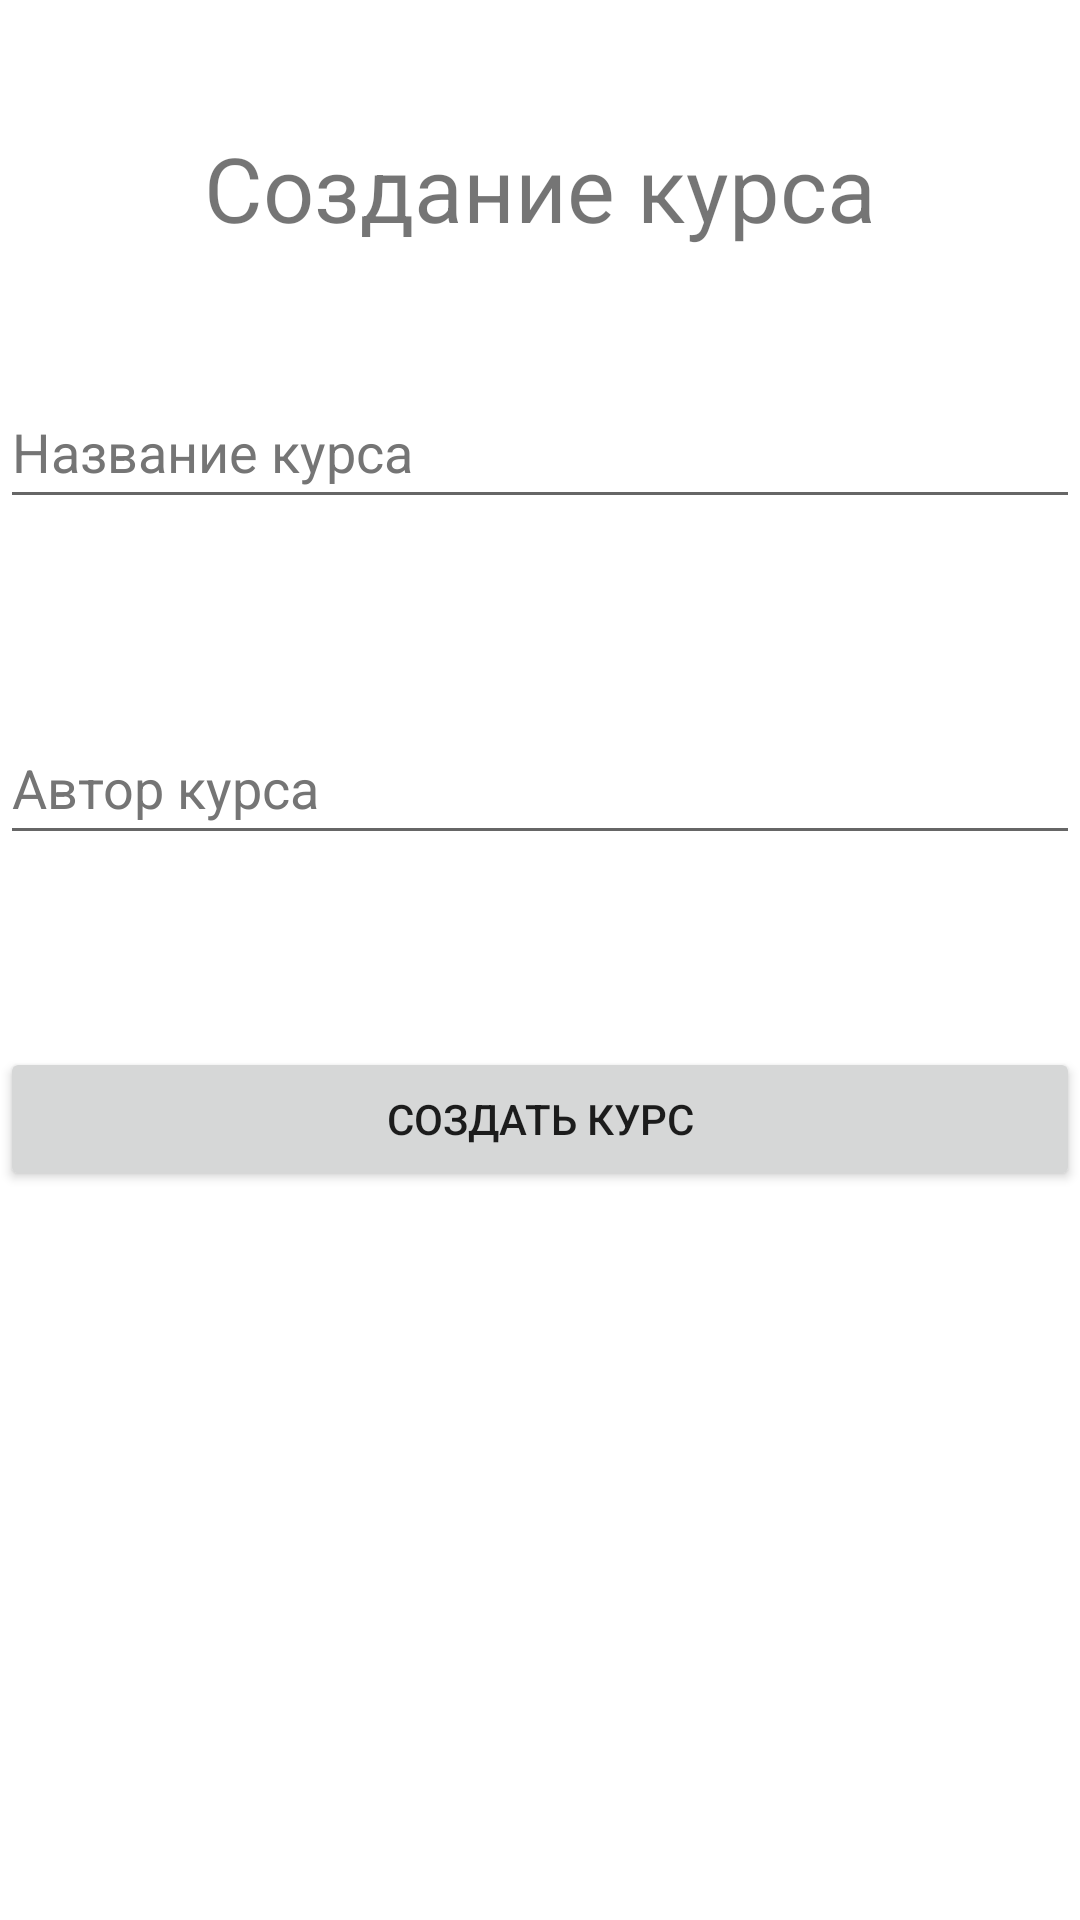

Layout XML and referenced resources for this Android screen:
<!-- AndroidManifest.xml: application theme Theme.SolidCourse -->
<!-- res/layout/fragment_course_creating.xml -->
<?xml version="1.0" encoding="utf-8"?>
<androidx.constraintlayout.widget.ConstraintLayout xmlns:android="http://schemas.android.com/apk/res/android"
    xmlns:tools="http://schemas.android.com/tools"
    xmlns:app="http://schemas.android.com/apk/res-auto"
    android:layout_width="match_parent"
    android:layout_height="match_parent"
    tools:context=".creating.course.CourseCreatingFragment">

    <TextView
        android:layout_width="wrap_content"
        android:layout_height="wrap_content"
        android:text="@string/creating_course_title"
        android:textSize="30sp"
        android:fontFamily="sans-serif"
        app:layout_constraintBottom_toTopOf="@+id/create_course_name_edit_text"
        app:layout_constraintEnd_toEndOf="parent"
        app:layout_constraintStart_toStartOf="parent"
        app:layout_constraintTop_toTopOf="parent" />

    <EditText
        android:id="@+id/create_course_name_edit_text"
        android:layout_width="match_parent"
        android:layout_height="wrap_content"
        android:hint="@string/course_name"
        android:inputType="text"
        android:minHeight="48dp"
        android:textColorHint="#757575"
        app:layout_constraintBottom_toBottomOf="parent"
        app:layout_constraintTop_toTopOf="parent"
        app:layout_constraintVertical_bias="0.211"
        tools:ignore="Autofill"
        tools:layout_editor_absoluteX="0dp" />

    <EditText
        android:id="@+id/create_course_author_edit_text"
        android:layout_width="match_parent"
        android:layout_height="wrap_content"
        android:layout_marginTop="64dp"
        android:hint="@string/course_author"
        android:inputType="text"
        android:minHeight="48dp"
        android:textColorHint="#757575"
        app:layout_constraintTop_toBottomOf="@+id/create_course_name_edit_text"
        tools:ignore="Autofill" />

    <Button
        android:id="@+id/create_course_button"
        android:layout_width="match_parent"
        android:layout_height="wrap_content"
        android:layout_marginTop="64dp"
        android:text="@string/create_course"
        app:layout_constraintTop_toBottomOf="@+id/create_course_author_edit_text" />
</androidx.constraintlayout.widget.ConstraintLayout>
<!-- resources referenced by this layout -->
<resources>
  <string name="course_author">Автор курса</string>
  <string name="course_name">Название курса</string>
  <string name="create_course">Создать курс</string>
  <string name="creating_course_title">Создание курса</string>
  <style name="Theme.SolidCourse" parent="Theme.MaterialComponents.DayNight.DarkActionBar">
          
          <item name="colorPrimary">@color/purple_500</item>
          <item name="colorPrimaryVariant">@color/purple_700</item>
          <item name="colorOnPrimary">@color/white</item>
          
          <item name="colorSecondary">@color/teal_200</item>
          <item name="colorSecondaryVariant">@color/teal_700</item>
          <item name="colorOnSecondary">@color/black</item>
          
          <item name="android:statusBarColor" tools:targetApi="l">?attr/colorPrimaryVariant</item>
          
      </style>
  <!-- not gathered from this repository: default colours our renderer supplied (Android Studio template values) -->
  <color name="purple_500">#FF6200EE</color>
  <color name="purple_700">#FF3700B3</color>
  <color name="teal_200">#FF03DAC5</color>
  <color name="teal_700">#FF018786</color>
  <color name="black">#FF000000</color>
  <color name="white">#FFFFFFFF</color>
</resources>
